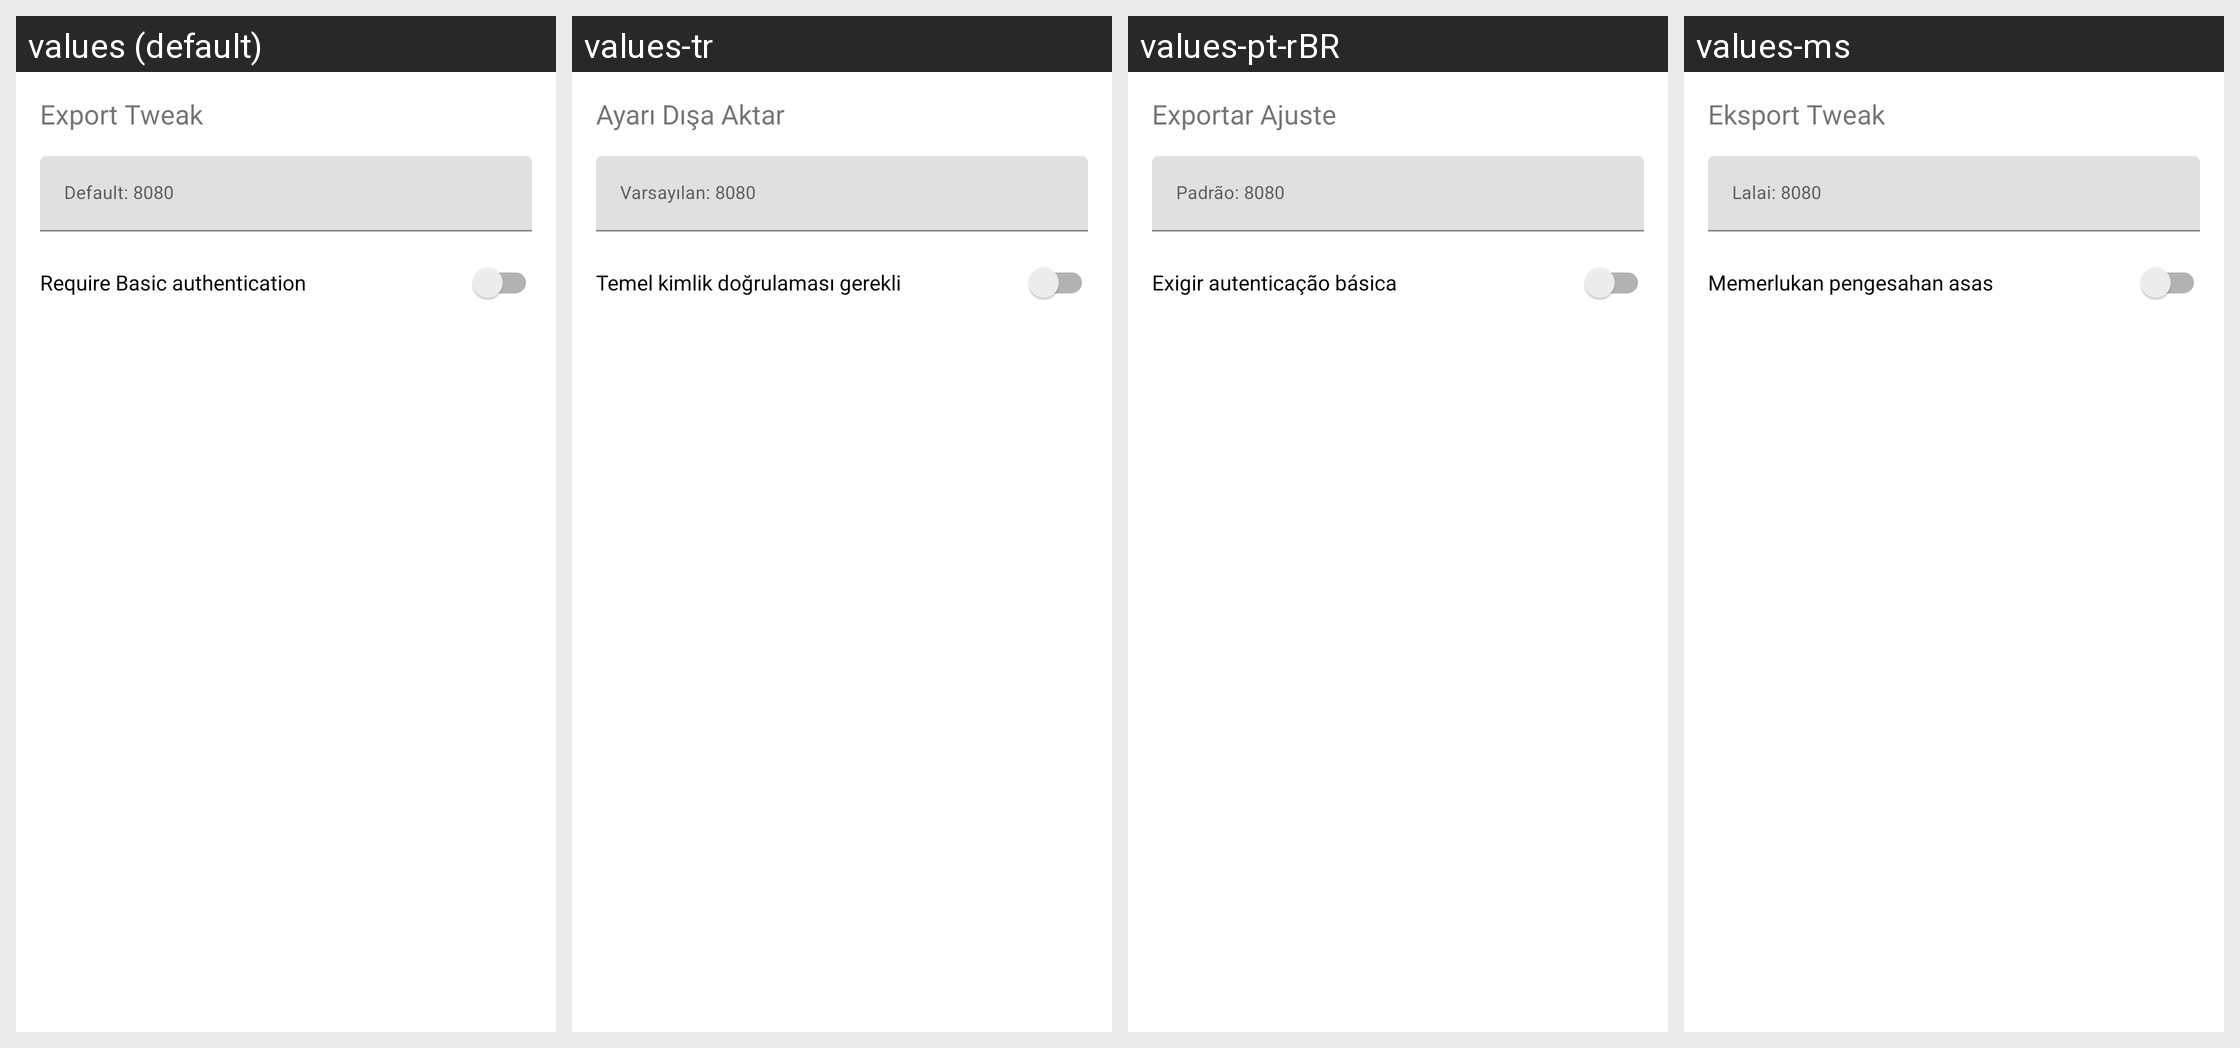

Strings drawn on this Android screen and how each of the app's shown locales translates them:
Android screen res/layout/dialog_hotspot.xml rendered under 4 locales, left to right: values (default), values-tr, values-pt-rBR, values-ms. Device: Nexus 5 (rendered at 1080×1920; each locale shown at half size, 540×960, under a caption strip naming it); theme Theme.MaterialComponents.DayNight.NoActionBar.
Other locales in the repository, not shown: values-am, values-ar, values-de, values-es, values-fa, values-fr, values-in, values-ru, values-tg, values-uz, values-vi.
Strings drawn on this screen, with the default value and each locale's value (text and hints the layout hard-codes, and strings that could not be matched under every locale, appear in the picture but are not listed):

export_tweak
  values: Export Tweak
  values-tr: Ayarı Dışa Aktar
  values-pt-rBR: Exportar Ajuste
  values-ms: Eksport Tweak

hotspot_proxy_port_hint
  values: Default: 8080
  values-tr: Varsayılan: 8080
  values-pt-rBR: Padrão: 8080
  values-ms: Lalai: 8080

hotspot_proxy_require_auth
  values: Require Basic authentication
  values-tr: Temel kimlik doğrulaması gerekli
  values-pt-rBR: Exigir autenticação básica
  values-ms: Memerlukan pengesahan asas
